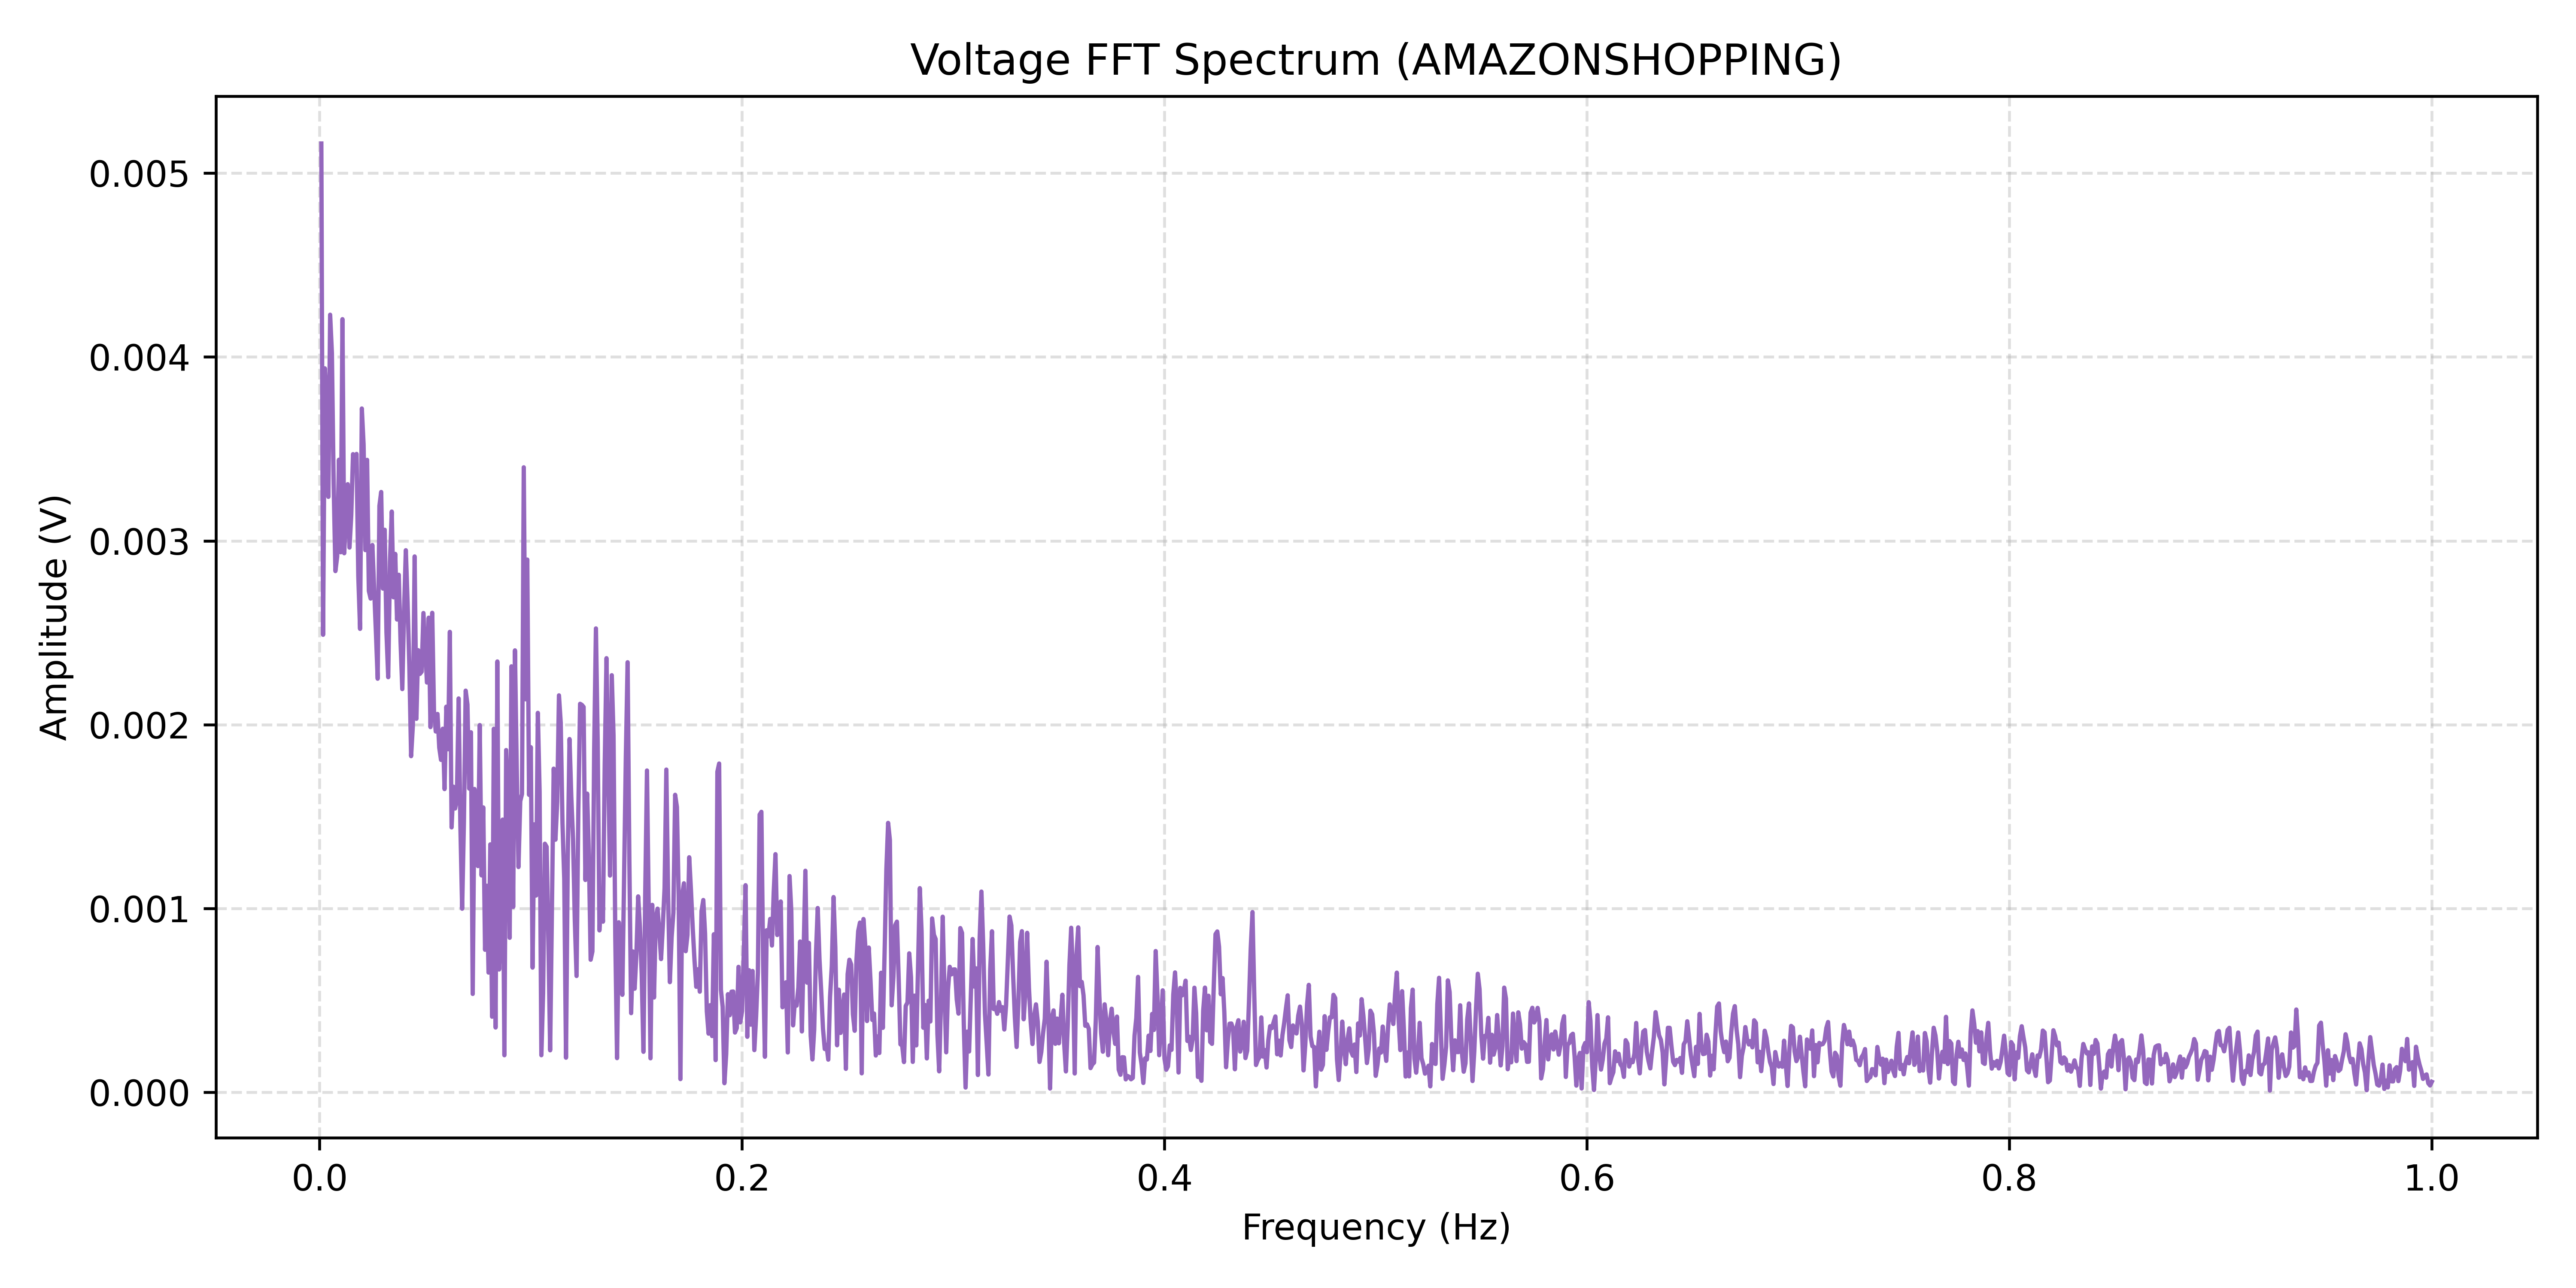

The file beside this chart, header and first rows:
Frequency(Hz), Amplitude(V)
0.0008333, 0.005161
0.001667, 0.002489
0.0025, 0.003938
0.003333, 0.003758
0.004167, 0.003239
0.005, 0.00423
0.005833, 0.004021
0.006667, 0.00331
0.0075, 0.002835
0.008333, 0.002914
0.009167, 0.003441
0.01, 0.002938
0.01083, 0.004206
0.01167, 0.002932
0.0125, 0.003135
0.01333, 0.003308
0.01417, 0.002963
0.015, 0.003139
0.01583, 0.003471
0.01667, 0.003436
0.0175, 0.003472
0.01833, 0.002808
0.01917, 0.002521
0.02, 0.00372
0.02083, 0.003524
0.02167, 0.002949
0.0225, 0.00344
0.02333, 0.002727
0.02417, 0.002686
0.025, 0.002977
0.02583, 0.002743
0.02667, 0.002503
0.0275, 0.00225
0.02833, 0.00319
0.02917, 0.003266
0.03, 0.00274
0.03083, 0.00306
0.03167, 0.002501
0.0325, 0.002258
0.03333, 0.002885
0.03417, 0.003159
0.035, 0.002692
0.03583, 0.002929
0.03667, 0.002572
0.0375, 0.002815
0.03833, 0.002453
0.03917, 0.002193
0.04, 0.002617
0.04083, 0.002949
0.04167, 0.002662
0.0425, 0.002317
0.04333, 0.001828
0.04417, 0.001997
0.045, 0.002915
0.04583, 0.002031
0.04667, 0.002405
0.0475, 0.002276
0.04833, 0.002288
0.04917, 0.002607
0.05, 0.002418
... 1,140 more rows
